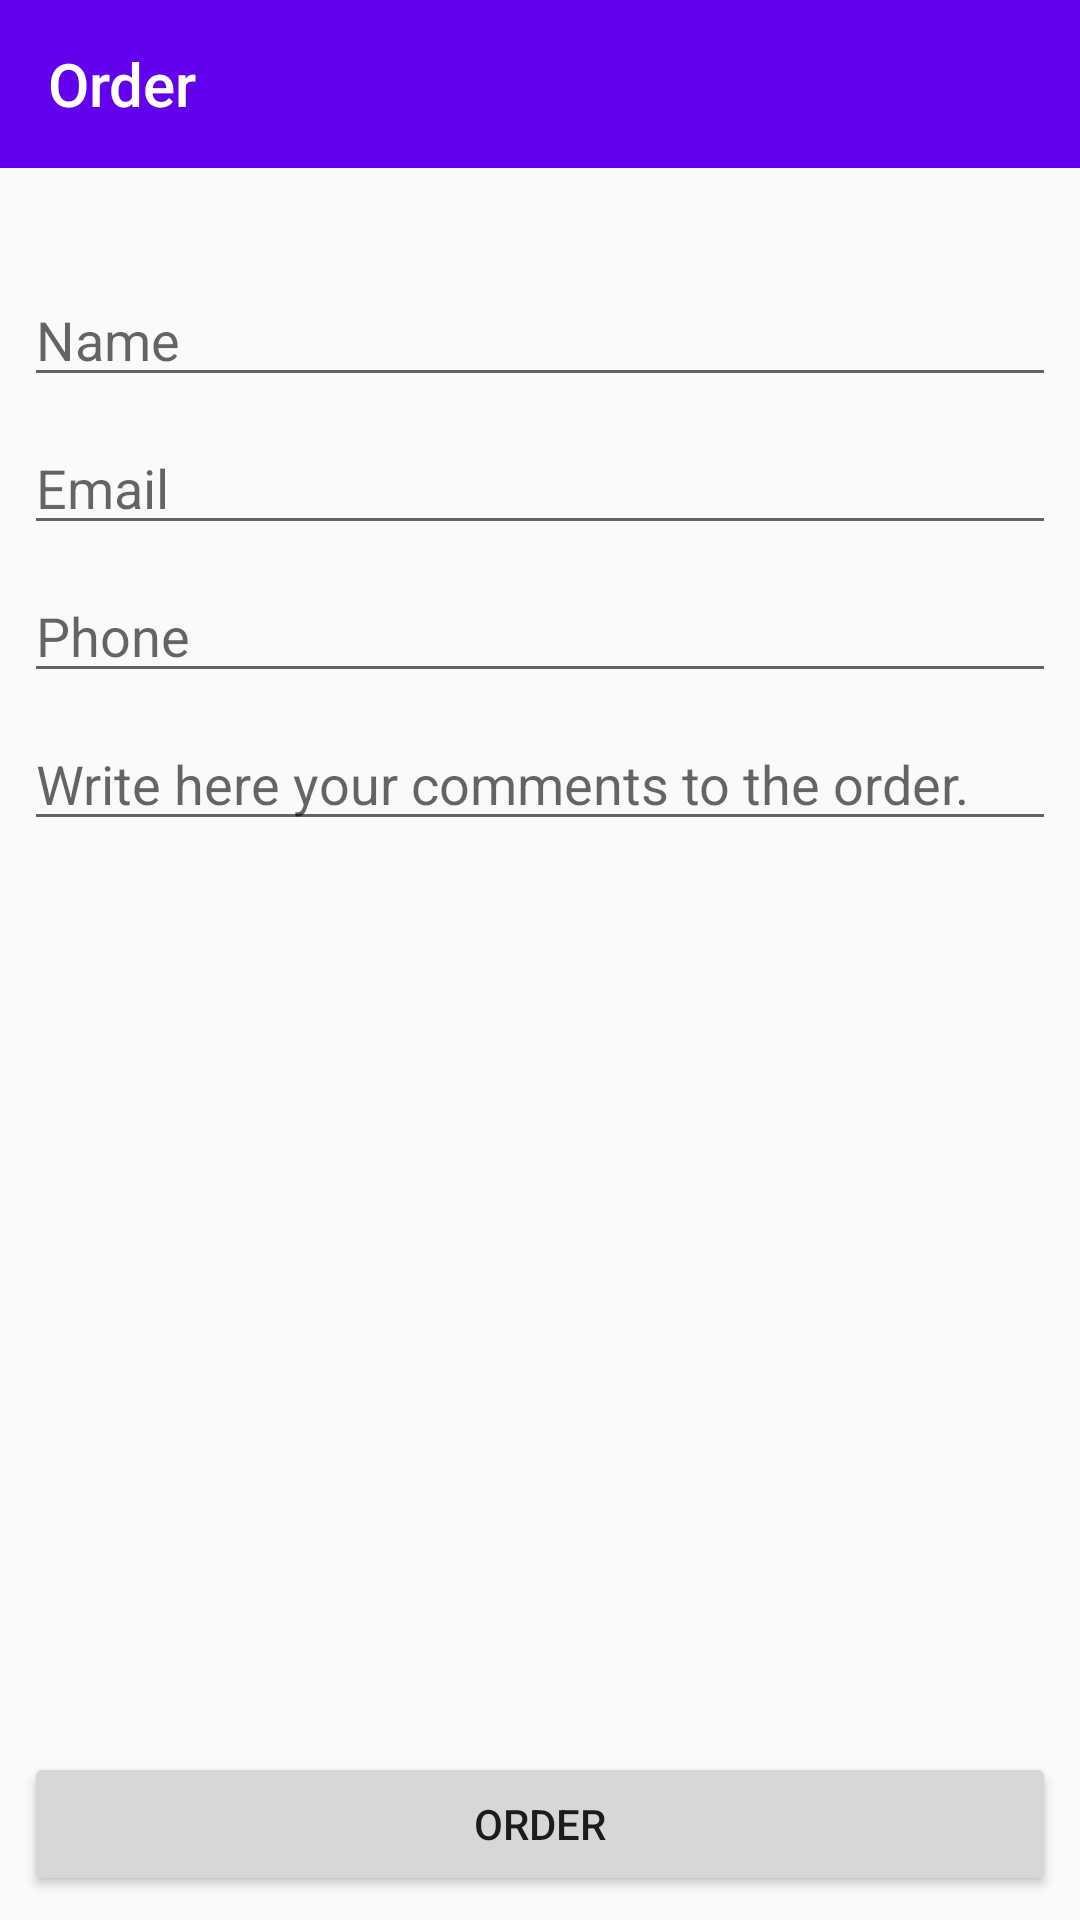

Here is an Android app screen rendered from its layout file. Give the layout XML and the strings, colors and styles it references.
<!-- AndroidManifest.xml: application theme Theme.AppCompat.Light.NoActionBar -->
<!-- res/layout/activity_send_information.xml -->
<?xml version="1.0" encoding="utf-8"?>
<android.support.constraint.ConstraintLayout xmlns:android="http://schemas.android.com/apk/res/android"
    xmlns:app="http://schemas.android.com/apk/res-auto"
    xmlns:tools="http://schemas.android.com/tools"
    android:layout_width="match_parent"
    android:layout_height="match_parent"
    tools:context=".view.SendInformationActivity">

    <TextView
        android:id="@+id/orderName"
        android:layout_width="match_parent"
        android:layout_height="wrap_content"
        android:layout_marginTop="?attr/actionBarSize"
        android:gravity="center"
        android:textSize="20sp"
        android:textStyle="bold"
        app:layout_constraintLeft_toLeftOf="parent"
        app:layout_constraintRight_toRightOf="parent"
        app:layout_constraintTop_toTopOf="parent" />

    <EditText
        android:id="@+id/customerName"
        android:layout_width="match_parent"
        android:layout_height="wrap_content"
        android:layout_marginEnd="8dp"
        android:layout_marginLeft="8dp"
        android:layout_marginRight="8dp"
        android:layout_marginStart="8dp"
        android:layout_marginTop="8dp"
        android:hint="@string/customer_name_hint_string"
        android:inputType="textCapWords"
        app:layout_constraintLeft_toLeftOf="parent"
        app:layout_constraintRight_toRightOf="parent"
        app:layout_constraintTop_toBottomOf="@id/orderName" />

    <EditText
        android:id="@+id/email"
        android:layout_width="match_parent"
        android:layout_height="0dp"
        android:layout_marginEnd="8dp"
        android:layout_marginLeft="8dp"
        android:layout_marginRight="8dp"
        android:layout_marginStart="8dp"
        android:layout_marginTop="8dp"
        android:hint="@string/email_hint_string"
        android:inputType="textEmailAddress"
        app:layout_constraintLeft_toLeftOf="parent"
        app:layout_constraintRight_toRightOf="parent"
        app:layout_constraintTop_toBottomOf="@id/customerName" />

    <EditText
        android:id="@+id/phone"
        android:layout_width="match_parent"
        android:layout_height="0dp"
        android:layout_marginEnd="8dp"
        android:layout_marginLeft="8dp"
        android:layout_marginRight="8dp"
        android:layout_marginStart="8dp"
        android:layout_marginTop="8dp"
        android:hint="@string/phone_hint_string"
        android:inputType="phone"
        app:layout_constraintLeft_toLeftOf="parent"
        app:layout_constraintRight_toRightOf="parent"
        app:layout_constraintTop_toBottomOf="@id/email" />

    <EditText
        android:id="@+id/comment"
        android:layout_width="match_parent"
        android:layout_height="0dp"
        android:layout_marginEnd="8dp"
        android:layout_marginLeft="8dp"
        android:layout_marginRight="8dp"
        android:layout_marginStart="8dp"
        android:layout_marginTop="8dp"
        android:ems="10"
        android:hint="@string/comment_hint_string"
        android:inputType="textCapSentences|textMultiLine"
        app:layout_constraintLeft_toLeftOf="parent"
        app:layout_constraintRight_toRightOf="parent"
        app:layout_constraintTop_toBottomOf="@id/phone" />

    <Button
        android:id="@+id/accept_order"
        android:layout_width="match_parent"
        android:layout_height="0dp"
        android:layout_marginBottom="8dp"
        android:layout_marginEnd="8dp"
        android:layout_marginLeft="8dp"
        android:layout_marginRight="8dp"
        android:layout_marginStart="8dp"
        android:text="@string/order_button_text"
        app:layout_constraintBottom_toBottomOf="parent"
        app:layout_constraintLeft_toLeftOf="parent"
        app:layout_constraintRight_toRightOf="parent" />


    <android.support.v7.widget.Toolbar
        android:id="@+id/toolbar_send"
        android:layout_width="match_parent"
        android:layout_height="wrap_content"
        android:theme="@style/Toolbar"
        app:layout_constraintEnd_toEndOf="parent"
        app:layout_constraintStart_toStartOf="parent"
        app:layout_constraintTop_toTopOf="parent"
        app:title="@string/title_toolbar_send_information"
        app:titleTextColor="#FFFFFF"/>

</android.support.constraint.ConstraintLayout>
<!-- resources referenced by this layout -->
<resources>
  <string name="comment_hint_string">Write here your comments to the order.</string>
  <string name="customer_name_hint_string">Name</string>
  <string name="email_hint_string">Email</string>
  <string name="order_button_text">Order</string>
  <string name="phone_hint_string">Phone</string>
  <string name="title_toolbar_send_information">Order</string>
  <style name="Toolbar">
          <item name="theme">@style/ThemeOverlay.AppCompat.Dark.ActionBar</item>
          <item name="android:background">@color/colorPrimary</item>
          <item name="android:textColor">#FFFFFF</item>
      </style>
  <!-- not gathered from this repository: default colours our renderer supplied (Android Studio template values) -->
  <color name="colorPrimary">#FF6200EE</color>
</resources>
